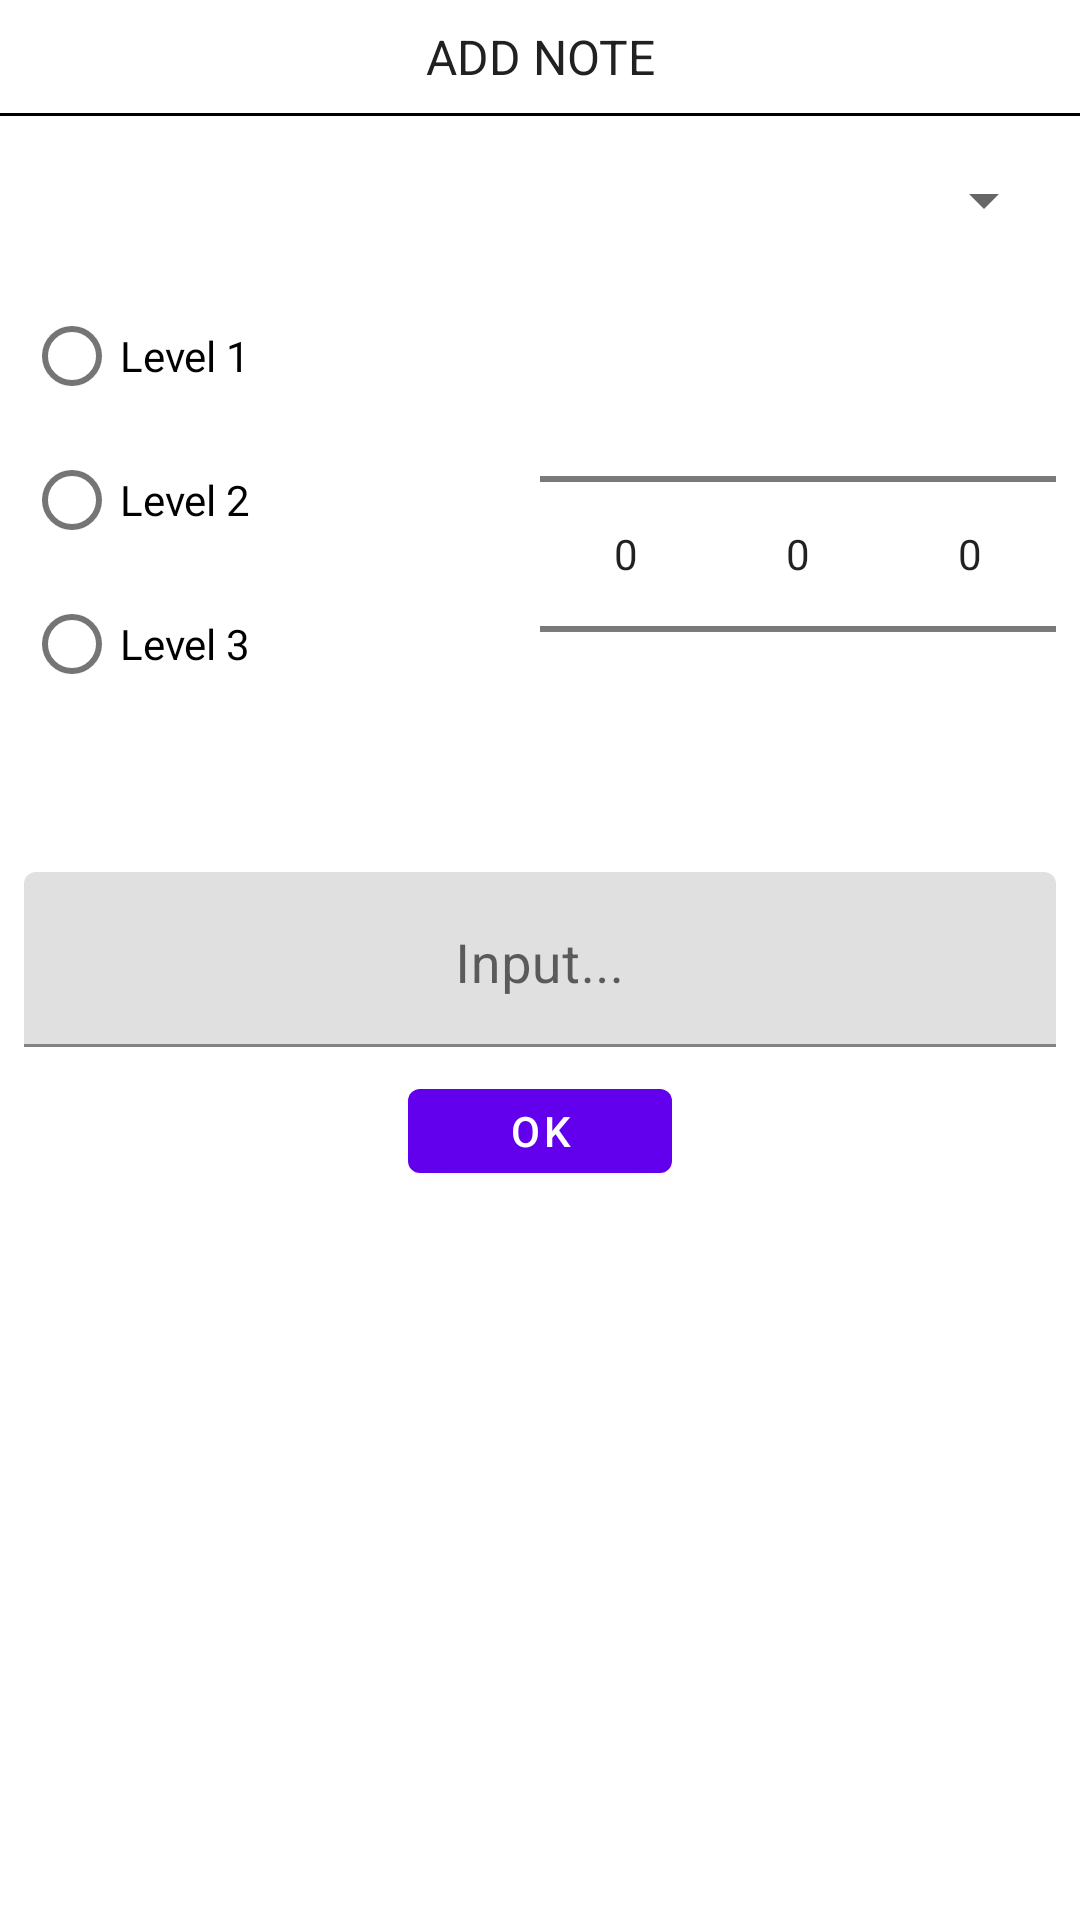

Reconstruct the res/layout file that produces this screen, plus the resources it refers to.
<!-- AndroidManifest.xml: fallback theme Theme.MaterialComponents.DayNight.NoActionBar -->
<!-- res/layout/add_todo_dialog.xml -->
<?xml version="1.0" encoding="utf-8"?>
<RelativeLayout
    xmlns:android="http://schemas.android.com/apk/res/android"
    android:orientation="vertical"
    android:layout_margin="8dp"
    android:paddingTop="8dp"
    android:layout_width="match_parent"
    android:layout_height="wrap_content"
    android:background="#ffffffff">

    <TextView
        android:layout_width="match_parent"
        android:layout_height="wrap_content"
        android:id="@+id/title"
        android:layout_alignParentTop="true"
        android:textAllCaps="true"
        android:textColor="@color/colorText"
        android:text="ADD NOTE"
        android:textSize="16sp"
        android:gravity="center_horizontal"/>

    <View
        android:layout_width="match_parent"
        android:layout_height="1dp"
        android:layout_below="@id/title"
        android:layout_marginTop="8dp"
        android:layout_marginBottom="8dp"
        android:id="@+id/line"
        android:background="@android:color/black"/>

    <Spinner
        android:layout_width="match_parent"
        android:layout_height="wrap_content"
        android:layout_below="@id/line"
        android:layout_margin="8dp"
        android:id="@+id/category_selector"/>
    <LinearLayout
        android:layout_width="match_parent"
        android:layout_height="wrap_content"
        android:layout_margin="8dp"
        android:id="@+id/contentPanel"
        android:layout_below="@id/category_selector"
        android:orientation="horizontal">
    <RadioGroup
        android:layout_width="0dp"
        android:layout_height="wrap_content"
        android:id="@+id/radioGroup"
        android:layout_weight="1"
        android:orientation="vertical">
        <RadioButton
            android:layout_width="wrap_content"
            android:layout_height="wrap_content"
            android:text="Level 1"/>
        <RadioButton
            android:layout_width="wrap_content"
            android:layout_height="wrap_content"
            android:text="Level 2"/>
        <RadioButton
            android:layout_width="wrap_content"
            android:layout_height="wrap_content"
            android:text="Level 3"/>
    </RadioGroup>
        <LinearLayout
            android:layout_width="0dp"
            android:layout_height="wrap_content"
            android:orientation="horizontal"
            android:layout_weight="1">
            <NumberPicker
                android:layout_width="wrap_content"
                android:layout_height="wrap_content"
                android:id="@+id/number_picker_1"
                android:layout_weight="1"/>
            <NumberPicker
                android:layout_width="wrap_content"
                android:layout_height="wrap_content"
                android:id="@+id/number_picker_2"
                android:layout_weight="1"/>
            <NumberPicker
                android:layout_width="wrap_content"
                android:layout_height="wrap_content"
                android:id="@+id/number_picker_3"
                android:layout_weight="1"/>
        </LinearLayout>
    </LinearLayout>

    <android.support.design.widget.TextInputLayout
        android:id="@+id/text_input_layout"
        android:layout_width="match_parent"
        android:layout_below="@id/contentPanel"
        android:layout_height="wrap_content">
    <EditText
        android:layout_width="match_parent"
        android:layout_height="wrap_content"
        android:hint="Input..."
        android:id="@+id/description_input"
        android:layout_margin="8dp"
        android:textSize="18sp"
        android:inputType="textCapSentences"
        android:imeOptions="actionDone"
        android:textColor="#ff000000"
        android:layout_centerHorizontal="true"
        android:gravity="center_horizontal" />
    </android.support.design.widget.TextInputLayout>

    <Button
        android:layout_width="wrap_content"
        android:layout_height="40dp"
        android:text="OK"
        android:id="@+id/btn_dialog"
        android:gravity="center_vertical|center_horizontal"
        android:layout_below="@id/text_input_layout"
        android:layout_marginBottom="16dp"
        android:layout_centerHorizontal="true"
        android:textColor="#ffffffff" />

</RelativeLayout>
<!-- resources referenced by this layout -->
<resources>
  <color name="colorText">#212121</color>
</resources>
